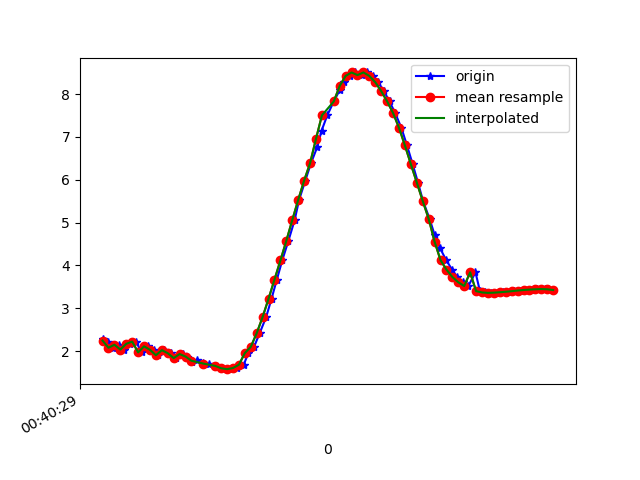

The file beside this chart, header and first rows:
1617669629603, 365266246444217, 2.2847528, -2.237146, 9.263643
1617669629617, 365266265674987, 2.205, -2.245, 9.281
1617669629635, 365266284905757, 2.078, -2.381, 9.276
1617669629655, 365266304136527, 2.148, -2.378, 9.261
1617669629672, 365266323367297, 2.036, -2.392, 9.283
1617669629693, 365266342598067, 2.169, -2.527, 9.217
1617669629712, 365266361828837, 2.221, -2.037, 9.325
1617669629733, 365266381059607, 1.969, -2.563, 9.252
1617669629753, 365266400290377, 2.111, -2.616, 9.206
1617669629773, 365266419521147, 2.03, -2.599, 9.229
1617669629787, 365266438751917, 1.903, -2.66, 9.238
1617669629807, 365266457982687, 2.021, -2.691, 9.204
1617669629831, 365266477213457, 1.95, -2.669, 9.226
1617669629847, 365266496444227, 1.836, -2.743, 9.227
1617669629870, 365266515674997, 1.931, -2.773, 9.199
1617669629884, 365266534905767, 1.872, -2.751, 9.218
1617669629902, 365266554136537, 1.749, -2.807, 9.225
1617669629919, 365266573367307, 1.799, -2.816, 9.213
1617669629940, 365266592598077, 1.727, -2.845, 9.218
1617669629959, 365266611955879, 1.688, -2.872, 9.216
1617669629980, 365266631186649, 1.654, -2.904, 9.213
1617669630001, 365266650417419, 1.612, -2.944, 9.207
1617669630016, 365266669648189, 1.585, -2.961, 9.207
1617669630037, 365266688878959, 1.578, -2.926, 9.219
1617669630055, 365266708109729, 1.604, -2.859, 9.235
1617669630076, 365266727340499, 1.68, -2.816, 9.235
1617669630092, 365266746571269, 1.954, -2.507, 9.27
1617669630111, 365266765802039, 2.098, -2.717, 9.179
1617669630130, 365266785032809, 2.418, -2.6, 9.134
1617669630152, 365266804263579, 2.797, -2.463, 9.064
1617669630170, 365266823494349, 3.223, -2.307, 8.963
1617669630188, 365266842725119, 3.67, -2.035, 8.856
1617669630206, 365266861955889, 4.116, -1.644, 8.74
1617669630227, 365266881186659, 4.576, -1.284, 8.57
1617669630248, 365266900417429, 5.058, -1.063, 8.326
1617669630263, 365266919648199, 5.531, -0.9473, 8.034
1617669630284, 365266938878969, 5.982, -0.8321, 7.718
1617669630303, 365266958109739, 6.386, -0.6841, 7.402
1617669630324, 365266977340509, 6.762, -0.542, 7.073
1617669630339, 365266996571279, 7.15, -0.4496, 6.687
1617669630358, 365267015802049, 7.504, -0.3595, 6.292
1617669630380, 365267035032819, 7.829, -0.2243, 5.891
1617669630400, 365267054263589, 8.094, -0.04692, 5.525
1617669630415, 365267073494359, 8.29, 0.1107, 5.225
1617669630435, 365267092725129, 8.426, 0.2242, 4.998
1617669630453, 365267111955899, 8.506, 0.3139, 4.858
1617669630474, 365267131186669, 8.445, -0.09229, 4.971
1617669630493, 365267150417439, 8.507, 0.449, 4.845
1617669630511, 365267169648209, 8.425, 0.4758, 4.984
1617669630530, 365267188878979, 8.279, 0.4788, 5.223
1617669630549, 365267208109749, 8.07, 0.4536, 5.541
1617669630568, 365267227340519, 7.831, 0.3502, 5.882
1617669630587, 365267246571289, 7.559, 0.1487, 6.235
1617669630608, 365267265802059, 7.214, -0.09552, 6.633
1617669630627, 365267285032829, 6.801, -0.3103, 7.049
1617669630646, 365267304263599, 6.365, -0.4769, 7.436
1617669630664, 365267323494369, 5.936, -0.6379, 7.772
1617669630681, 365267342725139, 5.506, -0.8196, 8.066
1617669630703, 365267361955909, 5.091, -0.9761, 8.317
1617669630720, 365267381186679, 4.717, -1.105, 8.519
1617669630739, 365267400417449, 4.396, -1.246, 8.67
... 20 more rows
